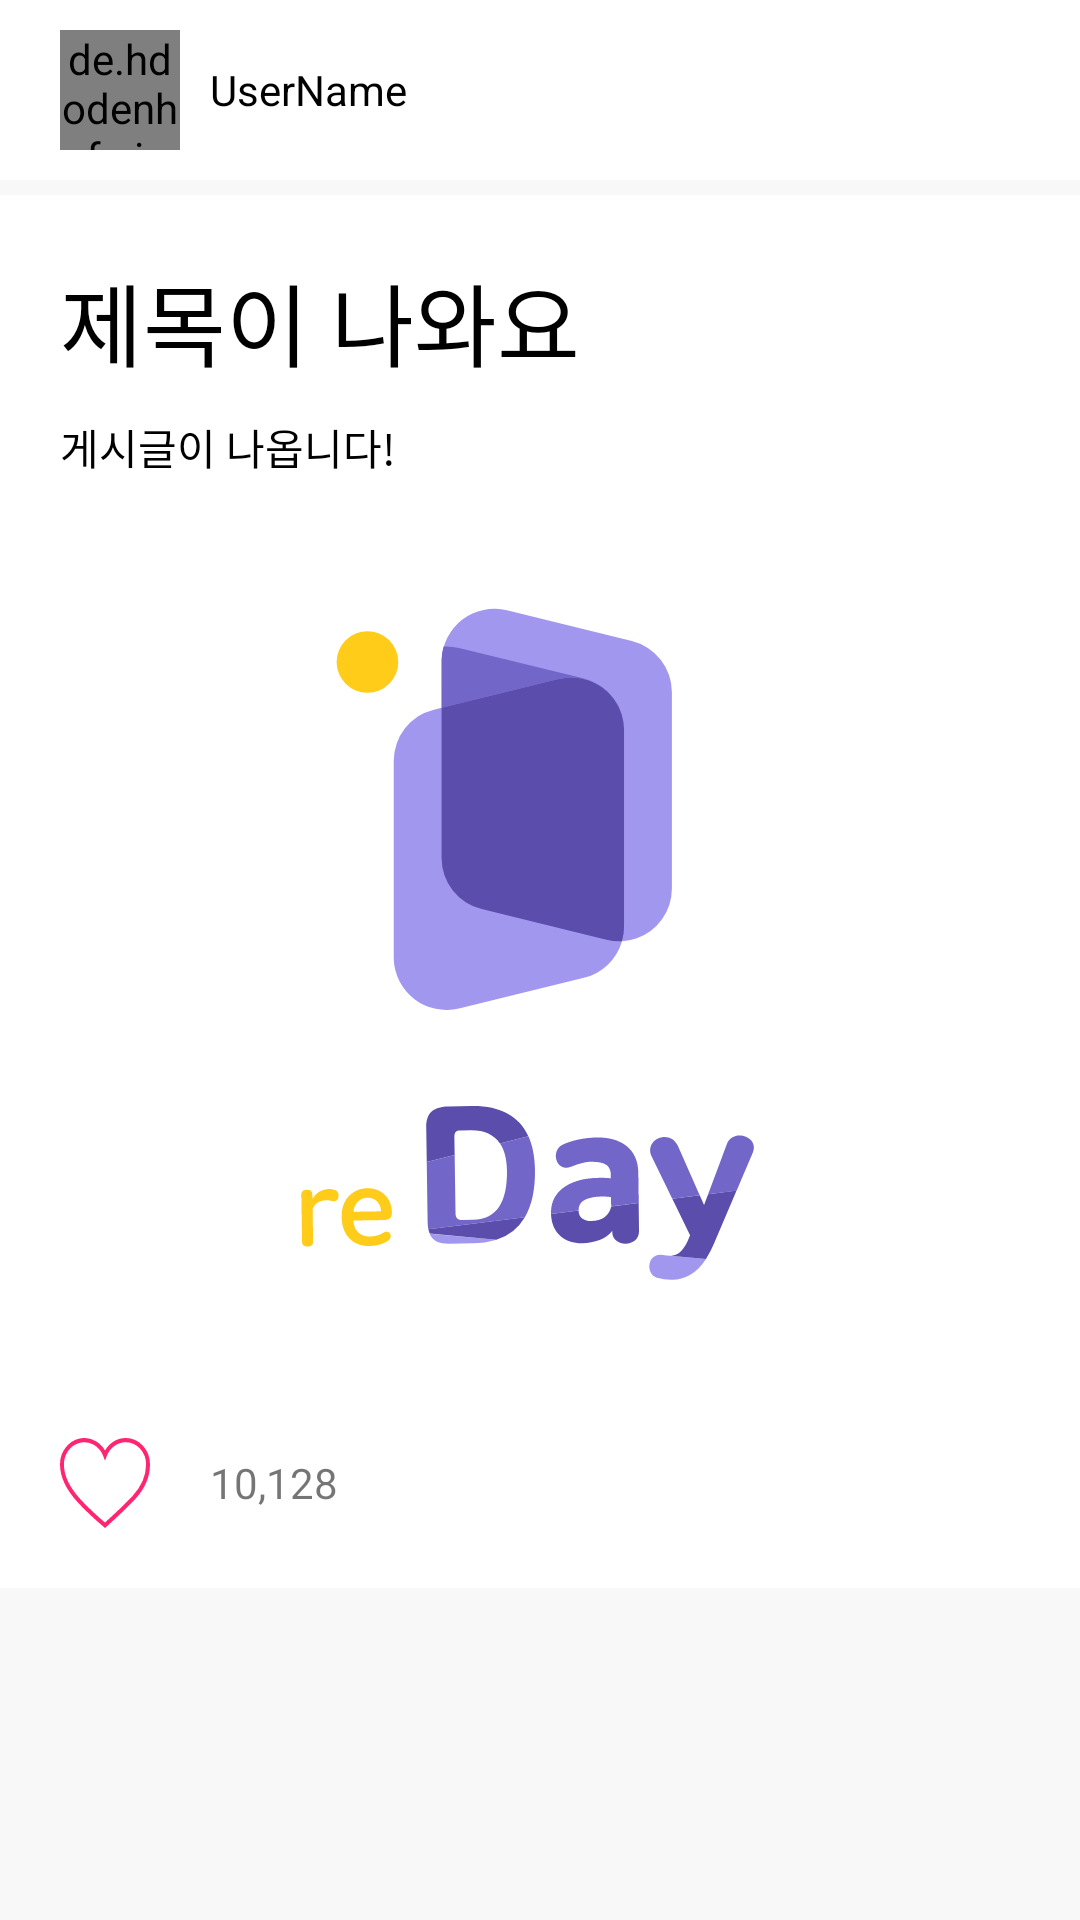

This screen was rendered from an Android layout file. Write that file and the resources it references.
<!-- AndroidManifest.xml: application theme AppTheme -->
<!-- res/layout/mypage_articles.xml -->
<?xml version="1.0" encoding="utf-8"?>
<LinearLayout
    xmlns:android="http://schemas.android.com/apk/res/android"
    xmlns:app="http://schemas.android.com/apk/res-auto"
    xmlns:tools="http://schemas.android.com/tools"
    android:layout_width="match_parent"
    android:layout_height="wrap_content"
    android:orientation="vertical"
    android:background="#F8F8F8"
    tools:context=".MypageActivity">

    <LinearLayout
        android:layout_width="match_parent"
        android:layout_height="60dp"
        android:orientation="horizontal"
        android:paddingTop="5dp"
        android:background="@color/white"
        android:paddingBottom="5dp"
        >

        <de.hdodenhof.circleimageview.CircleImageView
            android:id="@+id/mypage_profileimg"
            android:layout_width="40dp"
            android:layout_height="40dp"
            android:layout_marginLeft="20dp"
            android:src="@drawable/homebtnimg_11"
            app:civ_border_color="#B9B9B9"
            app:civ_border_width="2dp"
            android:layout_gravity="center"/>

        <TextView
            android:id="@+id/re_username"
            android:layout_marginLeft="10dp"
            android:layout_gravity="center"
            android:layout_width="wrap_content"
            android:textColor="#000000"
            android:layout_height="wrap_content"
            android:text="UserName"/>

    </LinearLayout>

    <LinearLayout
        android:id="@+id/mypageContent"
        android:layout_width="match_parent"
        android:layout_height="wrap_content"
        android:orientation="vertical"
        android:background="@color/white"
        android:layout_marginBottom="15dp"
        android:layout_marginTop="5dp">

        <TextView
            android:id="@+id/re_text1"
            android:layout_marginLeft="20dp"
            android:layout_marginTop="20dp"
            android:layout_marginRight="20dp"
            android:layout_marginBottom="10dp"
            android:textColor="#000000"
            android:layout_width="wrap_content"
            android:layout_height="wrap_content"
            android:textSize="30dp"
            android:text="제목이 나와요"/>

        <TextView
            android:id="@+id/re_text2"
            android:layout_marginLeft="20dp"
            android:textColor="#000000"
            android:layout_width="wrap_content"
            android:layout_height="wrap_content"
            android:layout_marginRight="20dp"
            android:text="게시글이 나옵니다!"/>

        <ImageView
            android:id="@+id/re_image"
            android:layout_width="match_parent"
            android:layout_height="300dp"
            android:layout_marginLeft="20dp"
            android:layout_marginRight="20dp"
            android:src="@drawable/ic_logo_01" />

        <LinearLayout
            android:layout_width="match_parent"
            android:layout_height="match_parent"
            android:orientation="horizontal"
            android:layout_marginRight="20dp"
            android:layout_margin="10dp"

            >
            <ToggleButton
                android:id="@+id/heart_btn"
                android:layout_width="30dp"
                android:layout_height="30dp"
                android:layout_margin="10dp"
                android:textOn=""
                android:textOff=""
                android:background="@drawable/toggle_selector" />
            <TextView
                android:id="@+id/count_heart"
                android:layout_width="wrap_content"
                android:layout_height="wrap_content"
                android:layout_margin="10dp"
                android:text="10,128"/>

        </LinearLayout>
    </LinearLayout>
</LinearLayout>
<!-- resources referenced by this layout -->
<resources>
  <color name="white">#ffff</color>
  <!-- drawable homebtnimg_11: png bitmap (drawable-xxhdpi, 179273 bytes) -->
  <!-- drawable ic_logo_01: vector/xml drawable (drawable, 5100 chars, omitted) -->
  <!-- drawable toggle_selector (drawable) -->
  <?xml version="1.0" encoding="utf-8"?>
  <selector xmlns:android="http://schemas.android.com/apk/res/android">
      <item android:state_checked="false"
          android:drawable="@drawable/post_heart_before" />
      <item android:state_checked="true"
          android:drawable="@drawable/post_heart_after" />
  </selector>
  <style name="AppTheme" parent="Base.Theme.AppCompat.Light.DarkActionBar">
          
          <item name="colorPrimary">@color/colorPrimary</item>
          <item name="colorPrimaryDark">@color/colorPrimaryDark</item>
          <item name="colorAccent">@color/colorAccent</item>
          
          <item name="windowActionBar">false</item>
          <item name="windowNoTitle">true</item>
          
          
          <item name="android:colorControlNormal">#b9b9b9</item>
  
      </style>
  <!-- drawable post_heart_before (drawable) -->
  <?xml version="1.0" encoding="utf-8"?>
  <vector xmlns:android="http://schemas.android.com/apk/res/android"
      android:width="92.19dp"
      android:height="85.11dp"
      android:viewportWidth="92.19"
      android:viewportHeight="85.11">
  
      <group
              android:name="Layer_2">
          <group
                  android:name="Layer_1-2">
              <path
                  android:name="패스_5"
                  android:strokeColor="#ff2570"
                  android:strokeWidth="4"
                  android:pathData="M67.29,2A22.91,22.91,0,0,0,46.1,16.22,22.91,22.91,0,0,0,2,24.92c0,12.65,8.75,25.67,17.69,34.61,11,11,26.4,23,26.4,23S66.31,65.66,75.71,56.25c8.94-8.94,14.48-18.68,14.48-31.33A22.92,22.92,0,0,0,67.29,2Z" />
          </group>
      </group>
  </vector>
  <!-- drawable post_heart_after (drawable) -->
  <?xml version="1.0" encoding="utf-8"?>
  <vector xmlns:android="http://schemas.android.com/apk/res/android"
      android:width="88.19dp"
      android:height="80.54dp"
      android:viewportWidth="88.19"
      android:viewportHeight="80.54">
  
      <group
              android:name="Layer_2">
          <group
                  android:name="Layer_1-2">
              <path
                  android:name="패스_5"
                  android:fillColor="#ff2570"
                  android:pathData="M65.29,0A22.91,22.91,0,0,0,44.1,14.22,22.91,22.91,0,0,0,0,22.92C0,35.57,8.75,48.59,17.69,57.53c11,11,26.4,23,26.4,23S64.31,63.66,73.71,54.25c8.94-8.94,14.48-18.68,14.48-31.33A22.92,22.92,0,0,0,65.29,0Z" />
          </group>
      </group>
  </vector>
  <color name="colorPrimary">#008577</color>
  <color name="colorPrimaryDark">#00574B</color>
  <color name="colorAccent">#5a4dab</color>
</resources>
